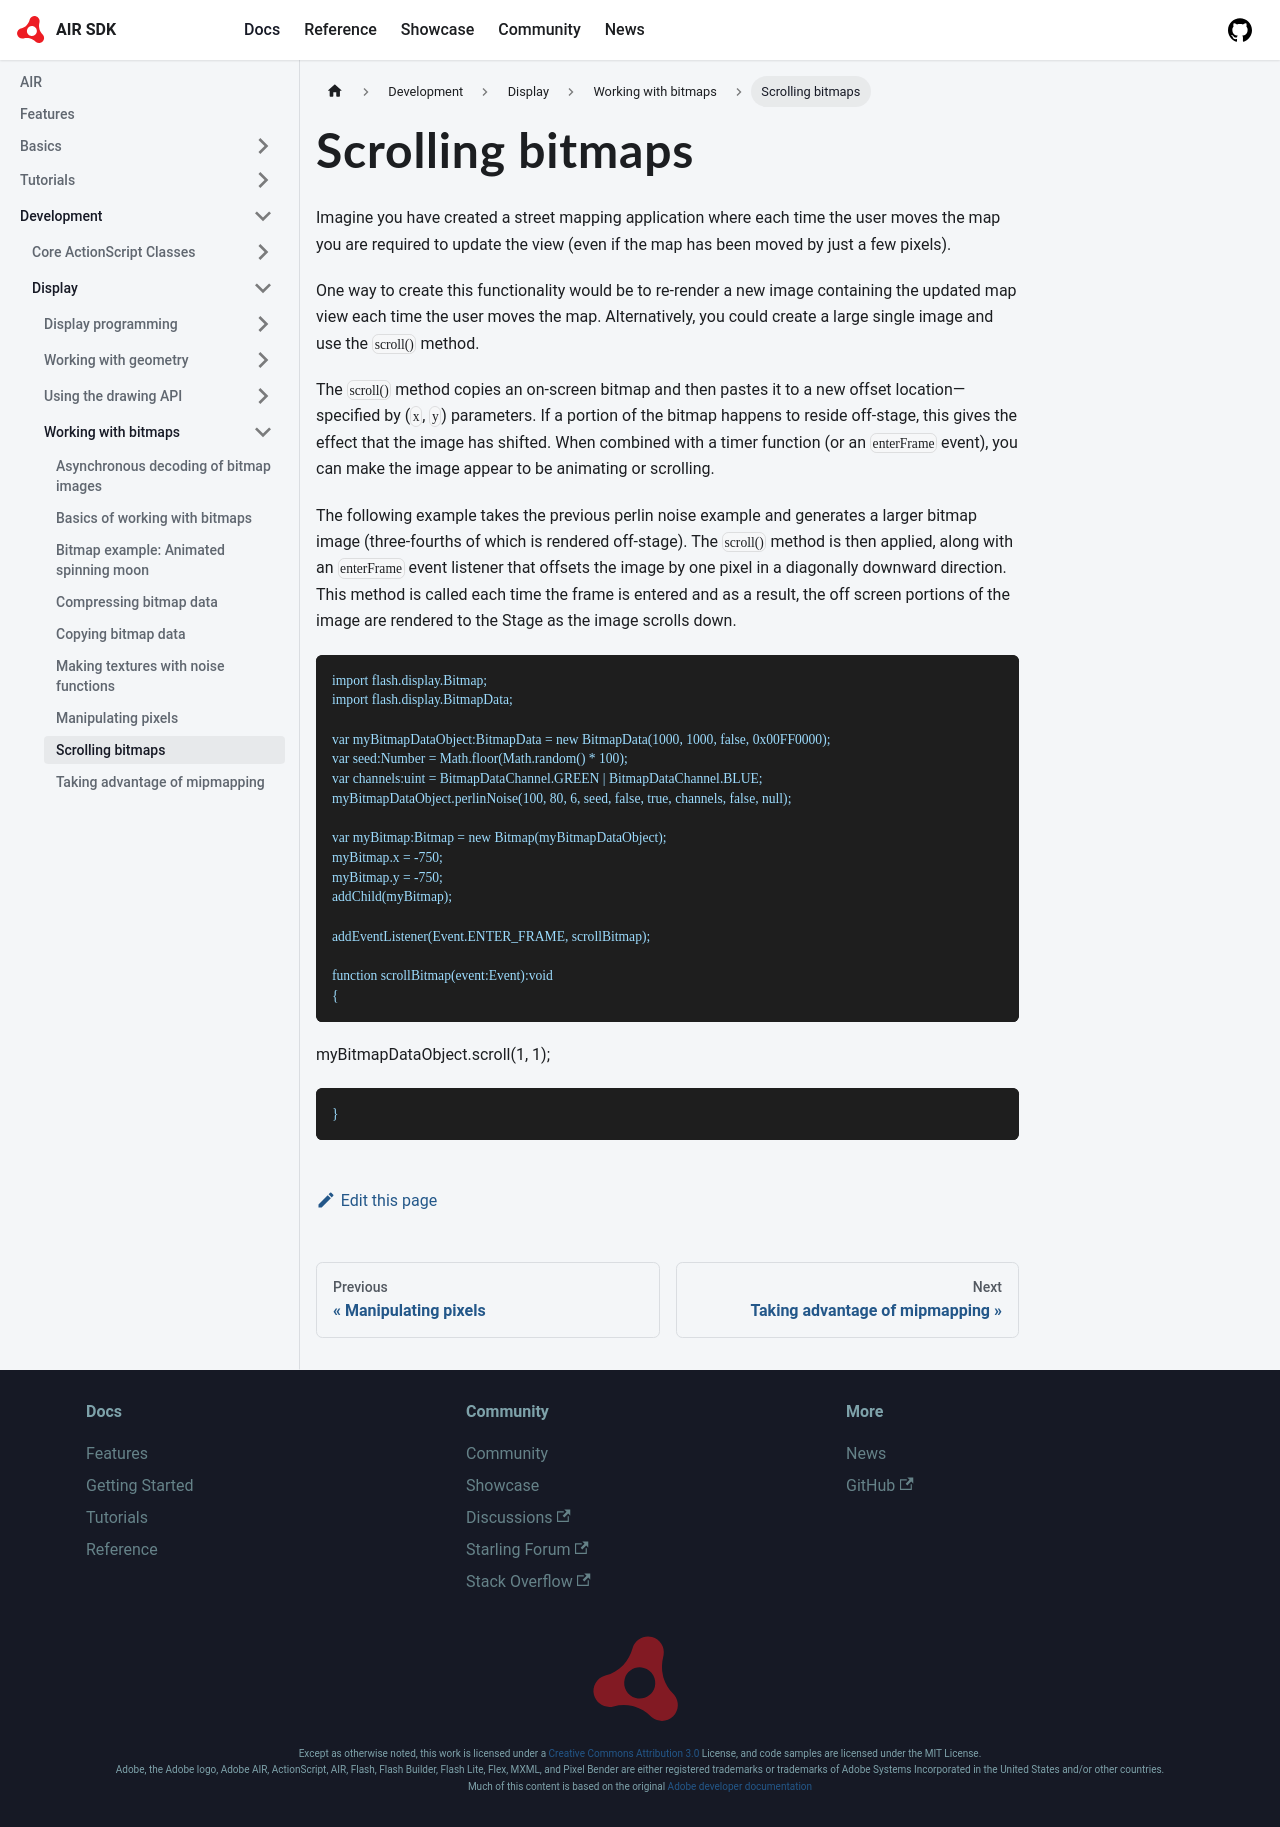

repository: airsdk/airsdk.dev · page: docs/development/display/working-with-bitmaps/scrolling-bitmaps.html · generator: docusaurus

# Scrolling bitmaps

Imagine you have created a street mapping application where each time the user
moves the map you are required to update the view (even if the map has been
moved by just a few pixels).

One way to create this functionality would be to re-render a new image
containing the updated map view each time the user moves the map. Alternatively,
you could create a large single image and use the `scroll()` method.

The `scroll()` method copies an on-screen bitmap and then pastes it to a new
offset location—specified by (`x`, `y`) parameters. If a portion of the bitmap
happens to reside off-stage, this gives the effect that the image has shifted.
When combined with a timer function (or an `enterFrame` event), you can make the
image appear to be animating or scrolling.

The following example takes the previous perlin noise example and generates a
larger bitmap image (three-fourths of which is rendered off-stage). The
`scroll()` method is then applied, along with an `enterFrame` event listener
that offsets the image by one pixel in a diagonally downward direction. This
method is called each time the frame is entered and as a result, the off screen
portions of the image are rendered to the Stage as the image scrolls down.

```
import flash.display.Bitmap;
import flash.display.BitmapData;

var myBitmapDataObject:BitmapData = new BitmapData(1000, 1000, false, 0x00FF0000);
var seed:Number = Math.floor(Math.random() * 100);
var channels:uint = BitmapDataChannel.GREEN | BitmapDataChannel.BLUE;
myBitmapDataObject.perlinNoise(100, 80, 6, seed, false, true, channels, false, null);

var myBitmap:Bitmap = new Bitmap(myBitmapDataObject);
myBitmap.x = -750;
myBitmap.y = -750;
addChild(myBitmap);

addEventListener(Event.ENTER_FRAME, scrollBitmap);

function scrollBitmap(event:Event):void
{
```

        myBitmapDataObject.scroll(1, 1);
```
}
```
